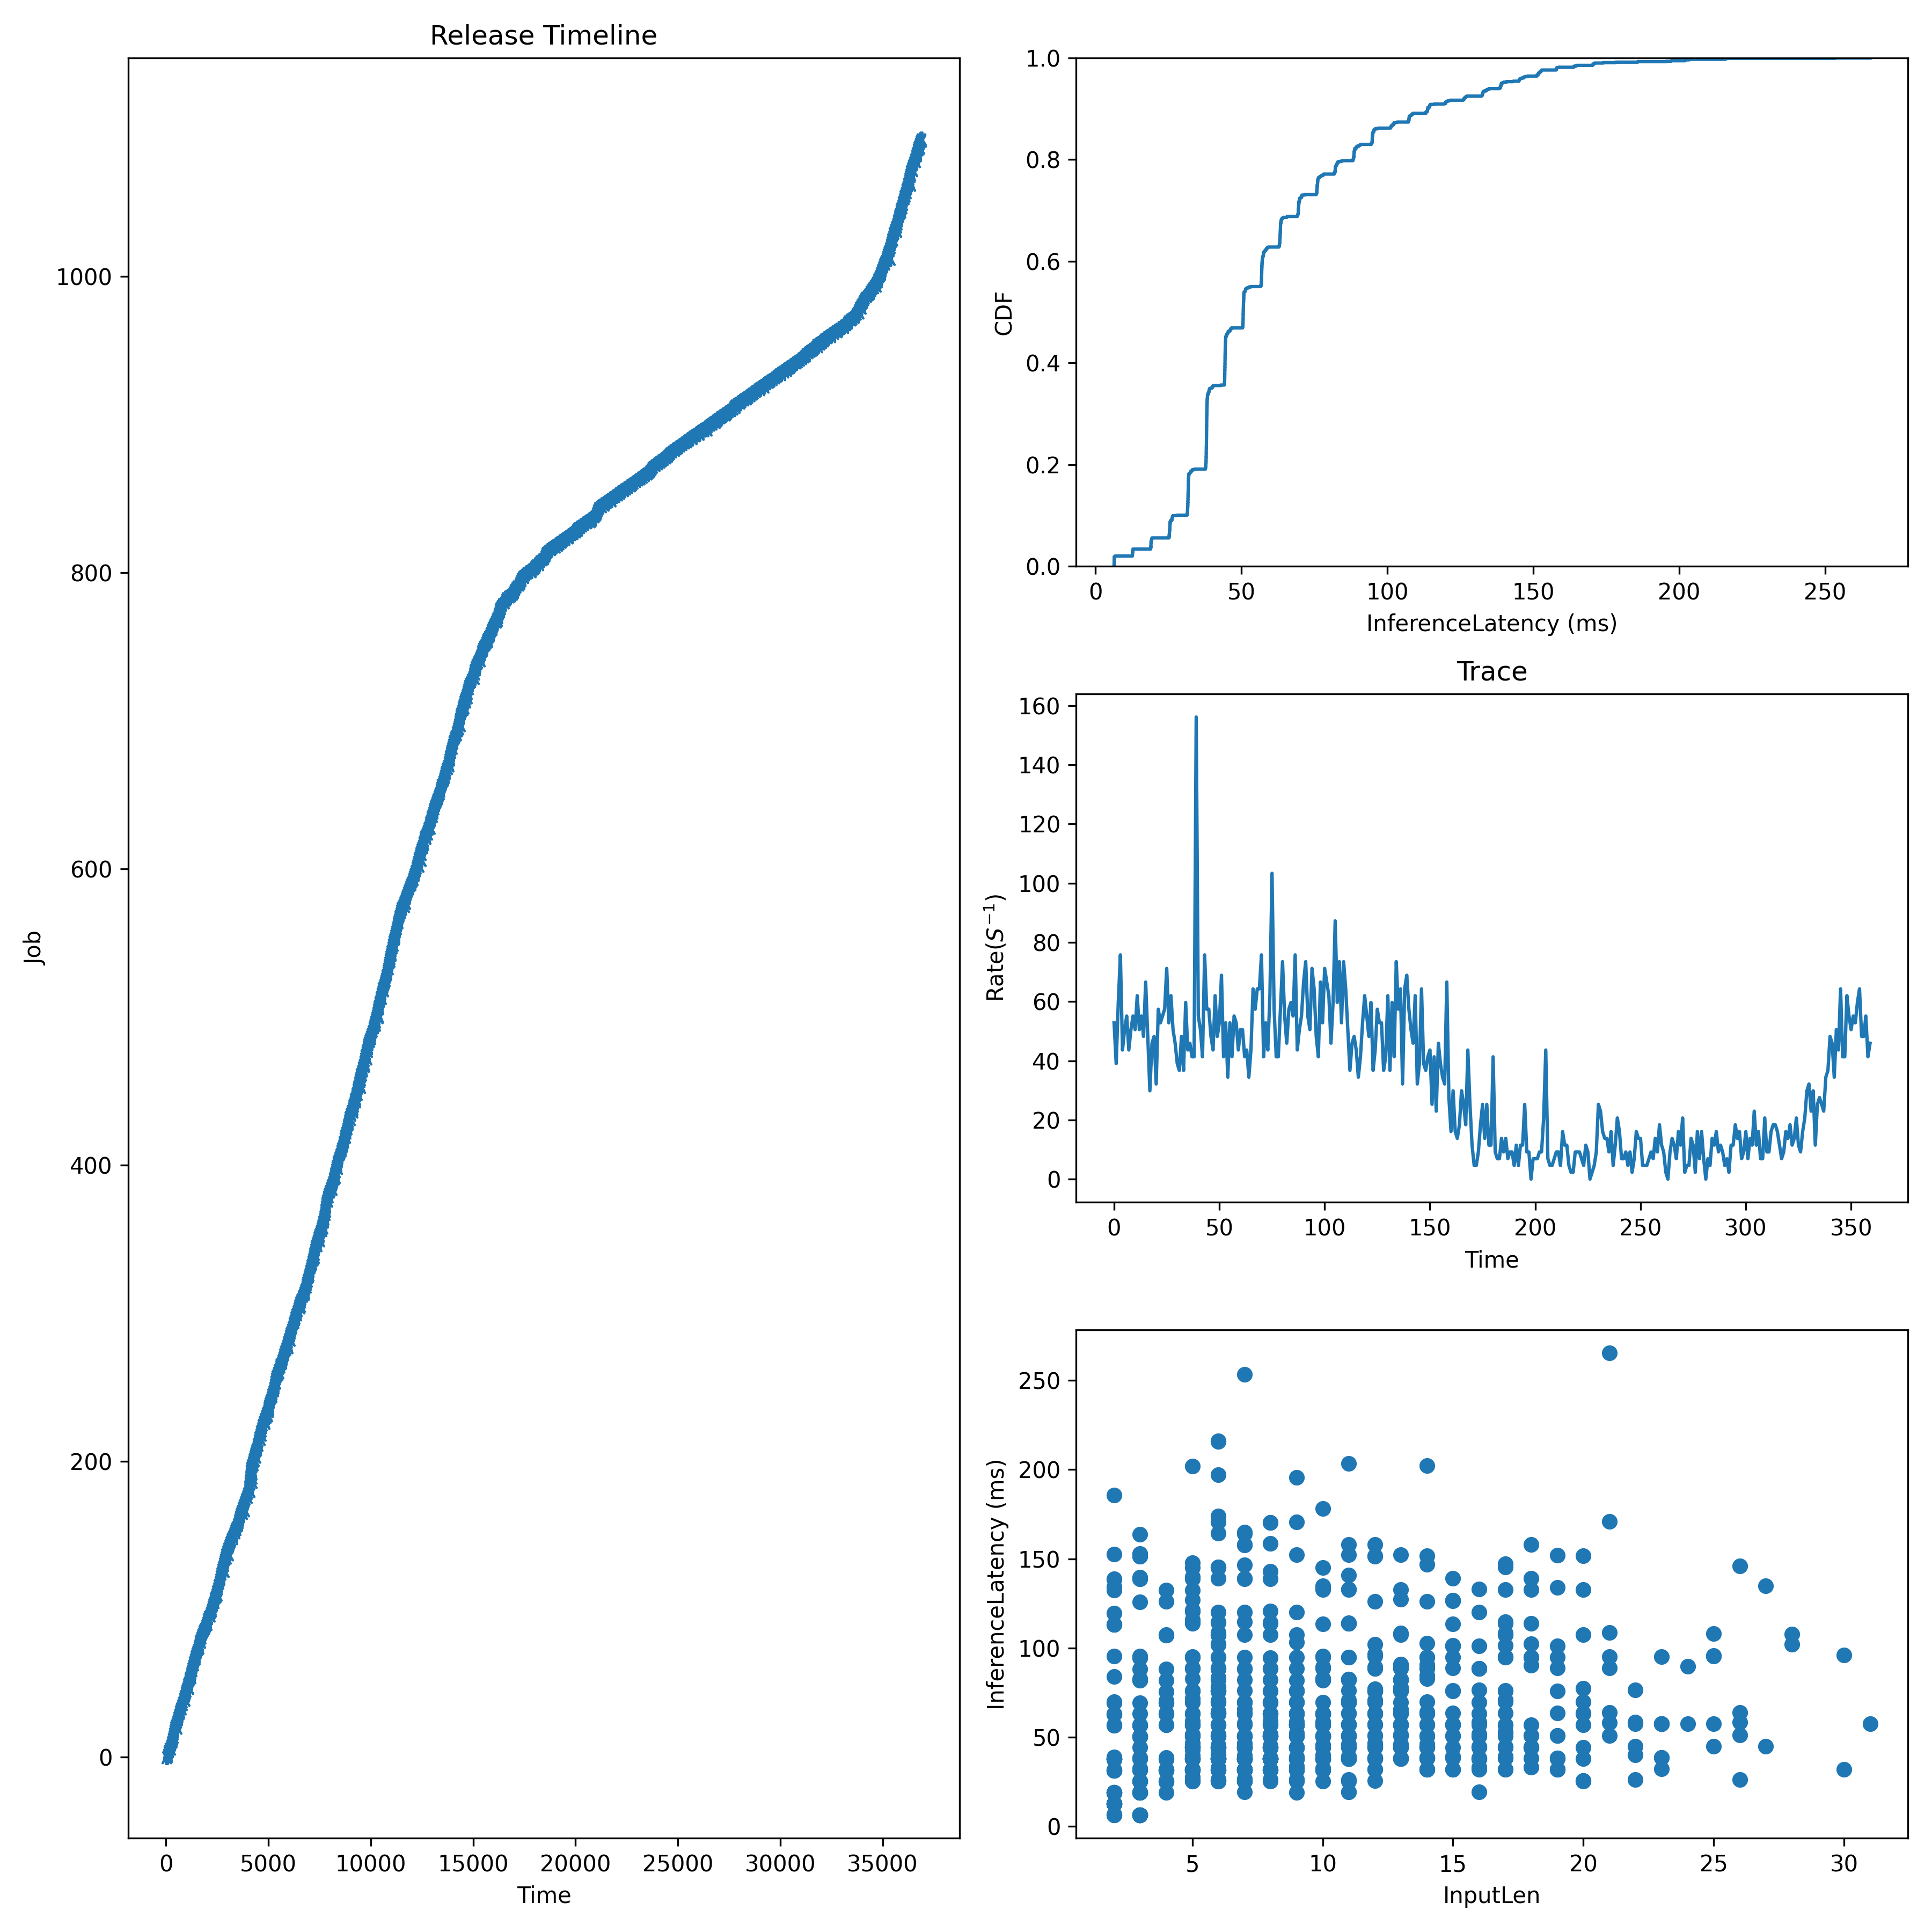

Values plotted in this chart, from the file beside it:
JobId, InputLen, Length, Admitted
0, 20, 63.32, 0.0
1, 11, 69.67, 20.49
2, 8, 69.52, 40.98
3, 6, 38, 61.46
4, 9, 56.87, 81.95
5, 12, 38.1, 102.4
6, 4, 126.3, 136.6
7, 11, 38.98, 170.7
8, 3, 18.97, 204.9
9, 20, 25.47, 222
10, 3, 50.41, 239
11, 8, 82.14, 256.1
12, 3, 50.34, 273.2
13, 4, 56.94, 290.2
14, 12, 88.51, 307.3
15, 14, 38.2, 322
16, 9, 44.3, 336.6
17, 10, 40.11, 351.2
18, 9, 56.91, 365.9
19, 2, 37.75, 380.5
20, 6, 174, 395.1
21, 20, 69.96, 409.8
22, 16, 88.59, 435.4
23, 2, 19.07, 461
24, 10, 50.64, 486.6
25, 2, 38.94, 512.2
26, 14, 50.53, 532.7
27, 13, 44.41, 553.2
28, 12, 44.51, 573.7
29, 11, 38.08, 594.2
30, 12, 57.11, 614.6
31, 9, 76.08, 635.1
32, 3, 18.97, 655.6
33, 18, 94.8, 676.1
34, 19, 38.09, 696.6
35, 14, 31.91, 717.1
36, 30, 95.89, 742.7
37, 10, 25.32, 768.3
38, 3, 31.58, 793.9
39, 8, 143.1, 819.5
40, 8, 63.11, 840
41, 18, 44.56, 860.5
42, 8, 56.87, 881
43, 15, 57.14, 901.5
44, 10, 58.7, 922
45, 8, 63.06, 942.4
46, 7, 25.33, 962.9
47, 3, 163.7, 983.4
48, 5, 56.86, 1004
49, 7, 38.07, 1024
50, 6, 38.02, 1045
51, 9, 37.84, 1065
52, 3, 50.4, 1086
53, 9, 57.72, 1106
54, 7, 120.1, 1127
55, 11, 82.55, 1144
56, 11, 69.64, 1161
57, 13, 82.31, 1178
58, 6, 38.07, 1195
59, 18, 94.95, 1212
... 1,034 more rows
